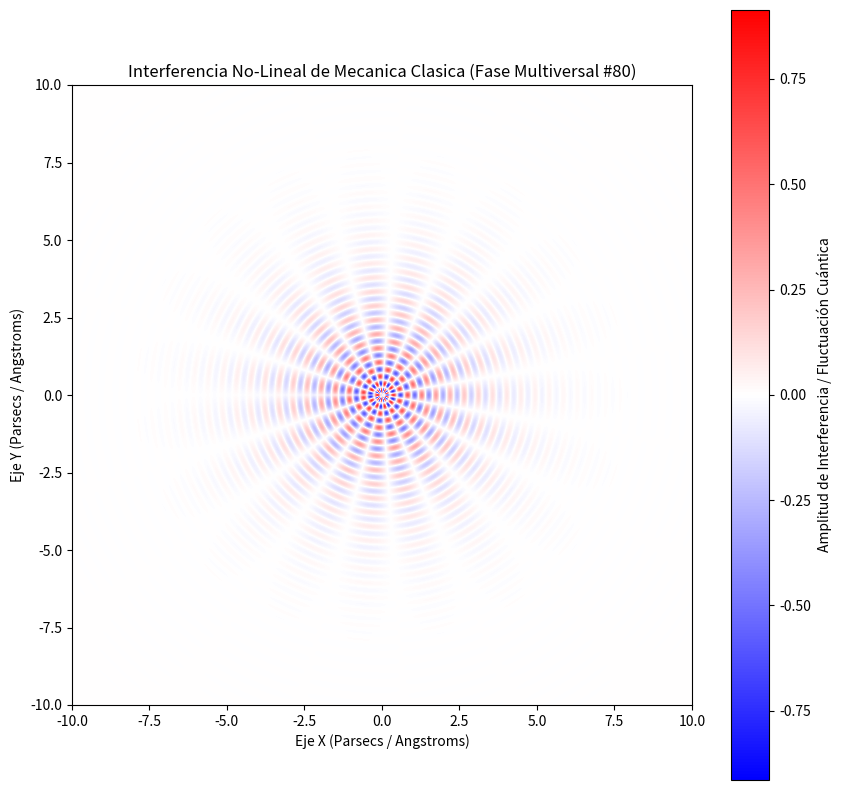

Write the Python code that produced this figure.
%matplotlib inline
# Simulación Multiversal: Mecanica Clasica - Variante 80
import numpy as np
import matplotlib.pyplot as plt

# Parámetros Físicos No-Lineales
omega_1 = 13.732
omega_2 = 9.432
lambda_decay = 0.614
phase_shift = 2.718

x = np.linspace(-10, 10, 800)
y = np.linspace(-10, 10, 800)
X, Y = np.meshgrid(x, y)

# Dinámica de Fluidos / Campos Tensor-Escalares (Fase Multiversal)
R = np.sqrt(X**2 + Y**2) + 1e-5
Z = (np.sin(omega_1 * R + phase_shift) * np.cos(omega_2 * np.arctan2(Y, X))) * np.exp(-lambda_decay * R)

plt.figure(figsize=(10, 10))
plt.imshow(Z, cmap='bwr', extent=[-10, 10, -10, 10], origin='lower')
plt.colorbar(label='Amplitud de Interferencia / Fluctuación Cuántica')
plt.title(r'Interferencia No-Lineal de Mecanica Clasica (Fase Multiversal #80)')
plt.xlabel('Eje X (Parsecs / Angstroms)')
plt.ylabel('Eje Y (Parsecs / Angstroms)')
plt.show()
